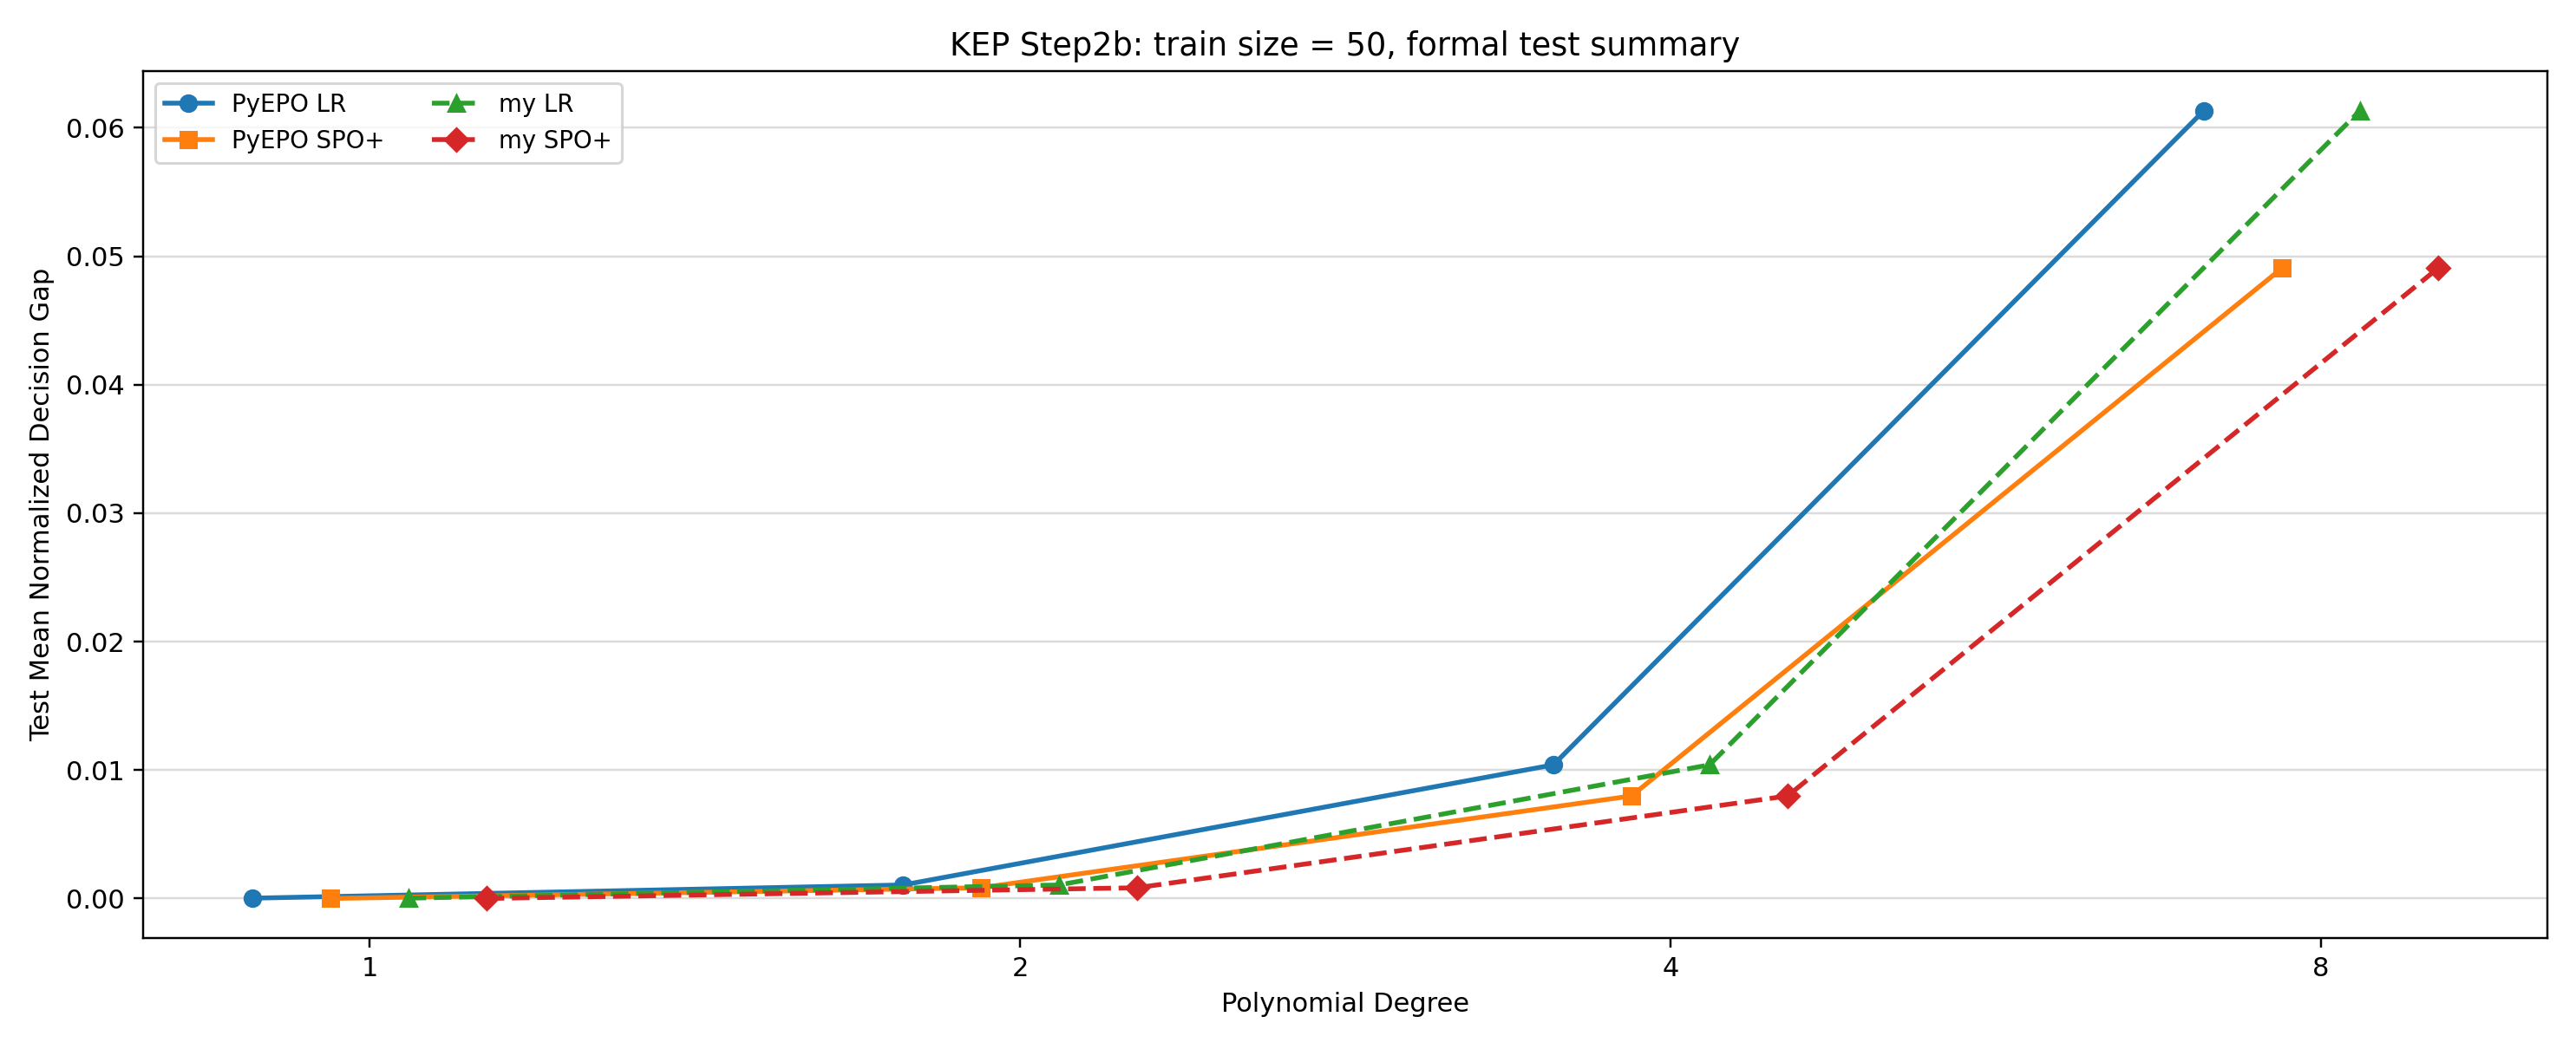

The data file committed next to this chart (first rows):
degree, method, label, value, metric, source, epoch, source_train_size, bridge_train_size, validation_size, selection_metric, evaluation
1, pyepo_lr, PyEPO LR, 2.257789704091851e-05, test_mean_normalized_gap, formal_test_summary_mirrored_by_bridge, 500, 50, , , validation_mse_loss, formal_test_summary
1, pyepo_spoplus, PyEPO SPO+, 1.2605535273287417e-07, test_mean_normalized_gap, formal_test_summary_mirrored_by_bridge, 190, 50, , , validation_spoplus_loss, formal_test_summary
1, step1c_lr, my LR, 2.257789704091851e-05, test_mean_normalized_gap, formal_test_summary_mirrored_by_bridge, 500, 50, , , validation_mse_loss, formal_test_summary
1, step1c_spoplus, my SPO+, 1.2605535273287417e-07, test_mean_normalized_gap, formal_test_summary_mirrored_by_bridge, 190, 50, , , validation_spoplus_loss, formal_test_summary
2, pyepo_lr, PyEPO LR, 0.00105, test_mean_normalized_gap, formal_test_summary_mirrored_by_bridge, 500, 50, , , validation_mse_loss, formal_test_summary
2, pyepo_spoplus, PyEPO SPO+, 0.0008336, test_mean_normalized_gap, formal_test_summary_mirrored_by_bridge, 500, 50, , , validation_spoplus_loss, formal_test_summary
2, step1c_lr, my LR, 0.00105, test_mean_normalized_gap, formal_test_summary_mirrored_by_bridge, 500, 50, , , validation_mse_loss, formal_test_summary
2, step1c_spoplus, my SPO+, 0.0008336, test_mean_normalized_gap, formal_test_summary_mirrored_by_bridge, 500, 50, , , validation_spoplus_loss, formal_test_summary
4, pyepo_lr, PyEPO LR, 0.0104, test_mean_normalized_gap, formal_test_summary_mirrored_by_bridge, 500, 50, , , validation_mse_loss, formal_test_summary
4, pyepo_spoplus, PyEPO SPO+, 0.007981, test_mean_normalized_gap, formal_test_summary_mirrored_by_bridge, 500, 50, , , validation_spoplus_loss, formal_test_summary
4, step1c_lr, my LR, 0.0104, test_mean_normalized_gap, formal_test_summary_mirrored_by_bridge, 500, 50, , , validation_mse_loss, formal_test_summary
4, step1c_spoplus, my SPO+, 0.007981, test_mean_normalized_gap, formal_test_summary_mirrored_by_bridge, 500, 50, , , validation_spoplus_loss, formal_test_summary
8, pyepo_lr, PyEPO LR, 0.06134, test_mean_normalized_gap, formal_test_summary_mirrored_by_bridge, 500, 50, , , validation_mse_loss, formal_test_summary
8, pyepo_spoplus, PyEPO SPO+, 0.04907, test_mean_normalized_gap, formal_test_summary_mirrored_by_bridge, 500, 50, , , validation_spoplus_loss, formal_test_summary
8, step1c_lr, my LR, 0.06134, test_mean_normalized_gap, formal_test_summary_mirrored_by_bridge, 500, 50, , , validation_mse_loss, formal_test_summary
8, step1c_spoplus, my SPO+, 0.04907, test_mean_normalized_gap, formal_test_summary_mirrored_by_bridge, 500, 50, , , validation_spoplus_loss, formal_test_summary
